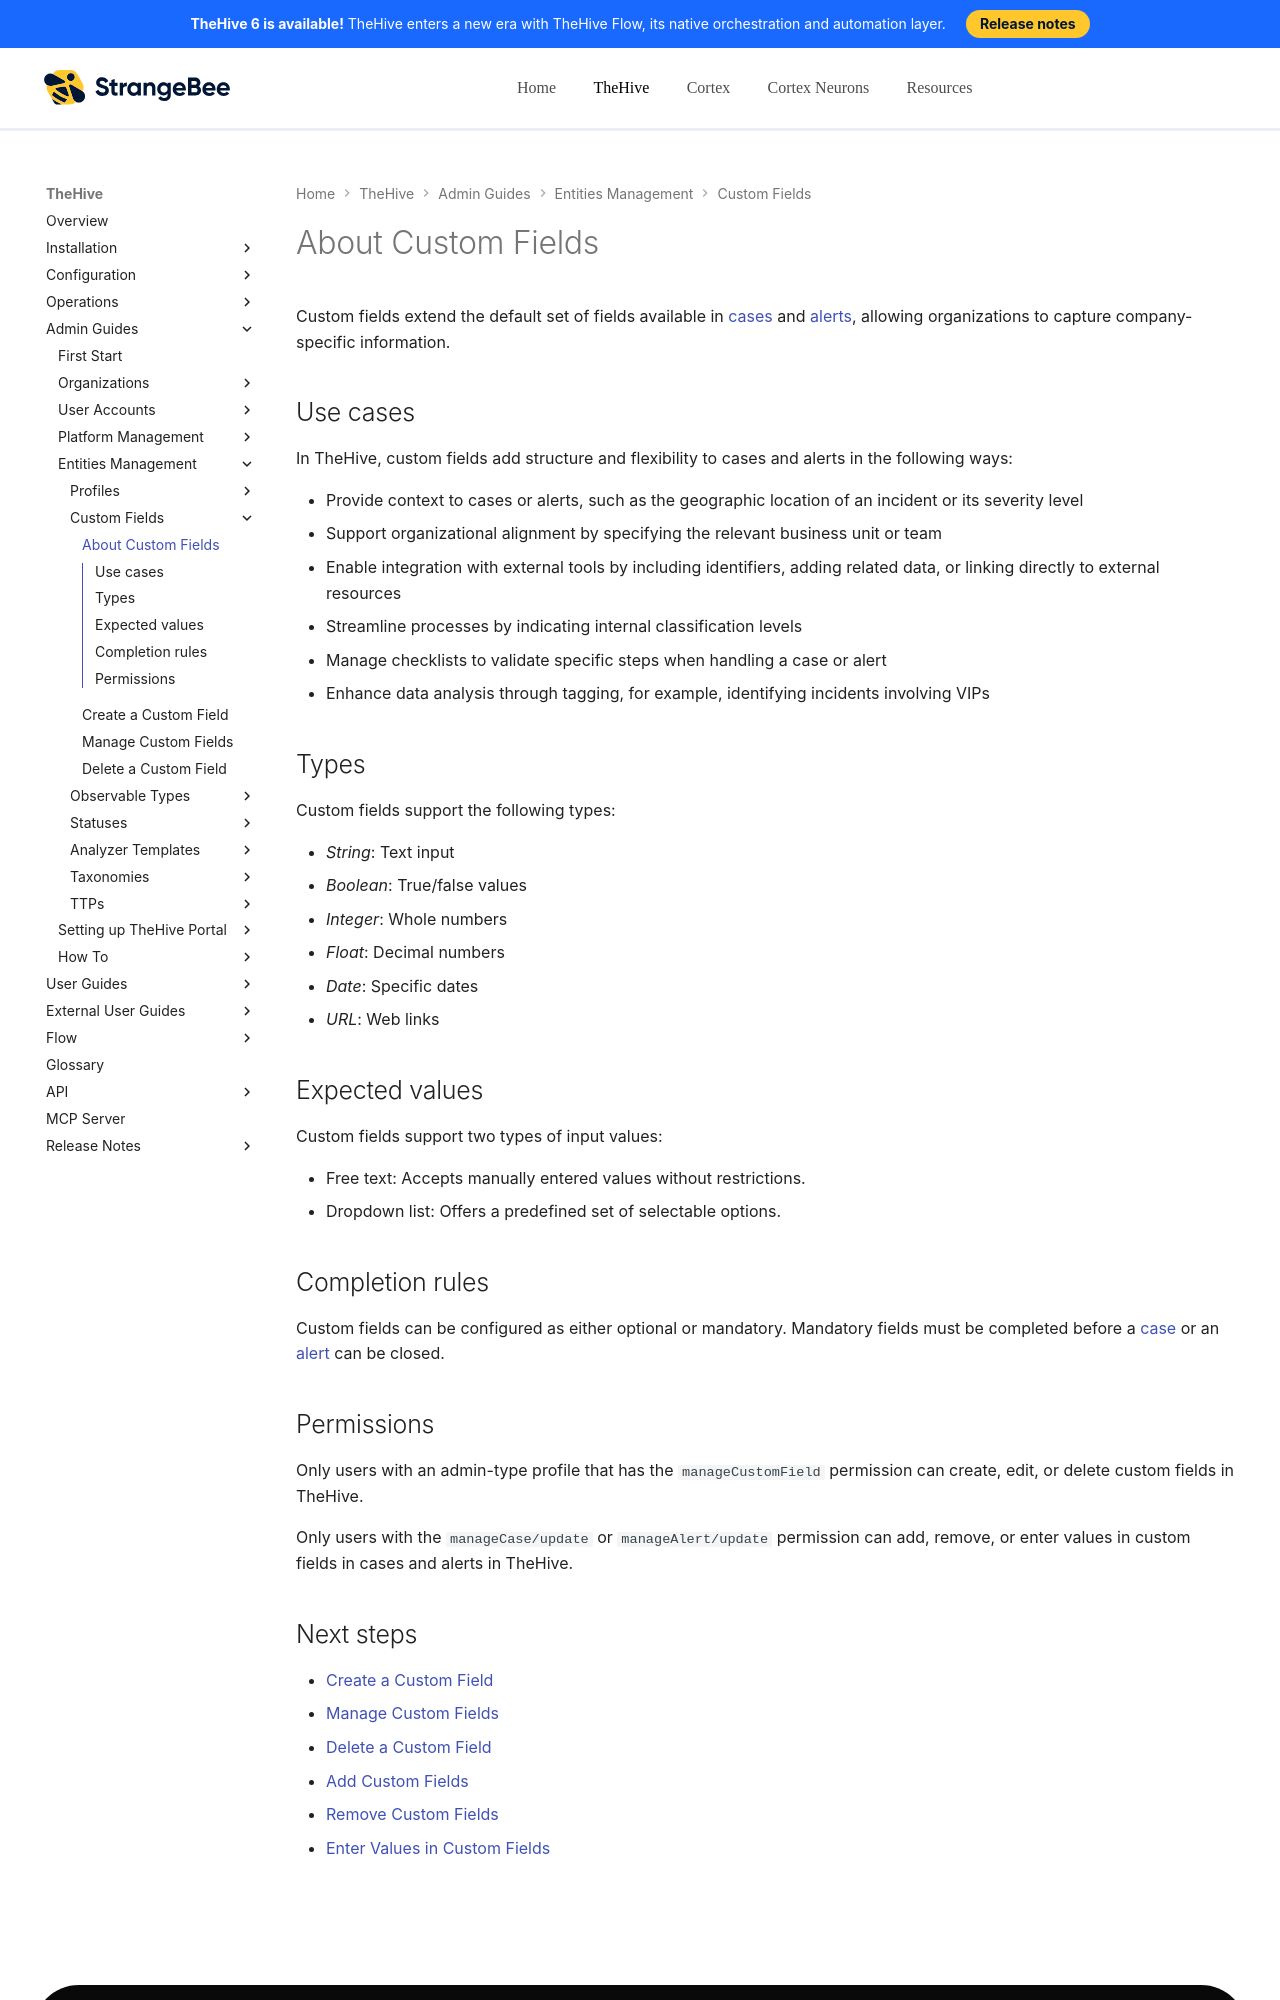

repository: StrangeBeeCorp/docs · page: thehive/administration/custom-fields/about-custom-fields/index.html · generator: mkdocs

# About Custom Fields

Custom fields extend the default set of fields available in [cases](../../user-guides/analyst-corner/cases/about-cases.md) and [alerts](../../user-guides/analyst-corner/alerts/about-alerts.md), allowing organizations to capture company-specific information.

## Use cases

In TheHive, custom fields add structure and flexibility to cases and alerts in the following ways:

* Provide context to cases or alerts, such as the geographic location of an incident or its severity level
* Support organizational alignment by specifying the relevant business unit or team
* Enable integration with external tools by including identifiers, adding related data, or linking directly to external resources
* Streamline processes by indicating internal classification levels
* Manage checklists to validate specific steps when handling a case or alert
* Enhance data analysis through tagging, for example, identifying incidents involving VIPs

## Types

Custom fields support the following types:

{% include-markdown "includes/custom-fields-formats.md" %}

## Expected values

Custom fields support two types of input values:

* Free text: Accepts manually entered values without restrictions.
* Dropdown list: Offers a predefined set of selectable options.

## Completion rules

Custom fields can be configured as either optional or mandatory. Mandatory fields must be completed before a [case](../../user-guides/analyst-corner/cases/close-a-case.md) or an [alert](../../user-guides/analyst-corner/alerts/close-an-alert.md) can be closed.
